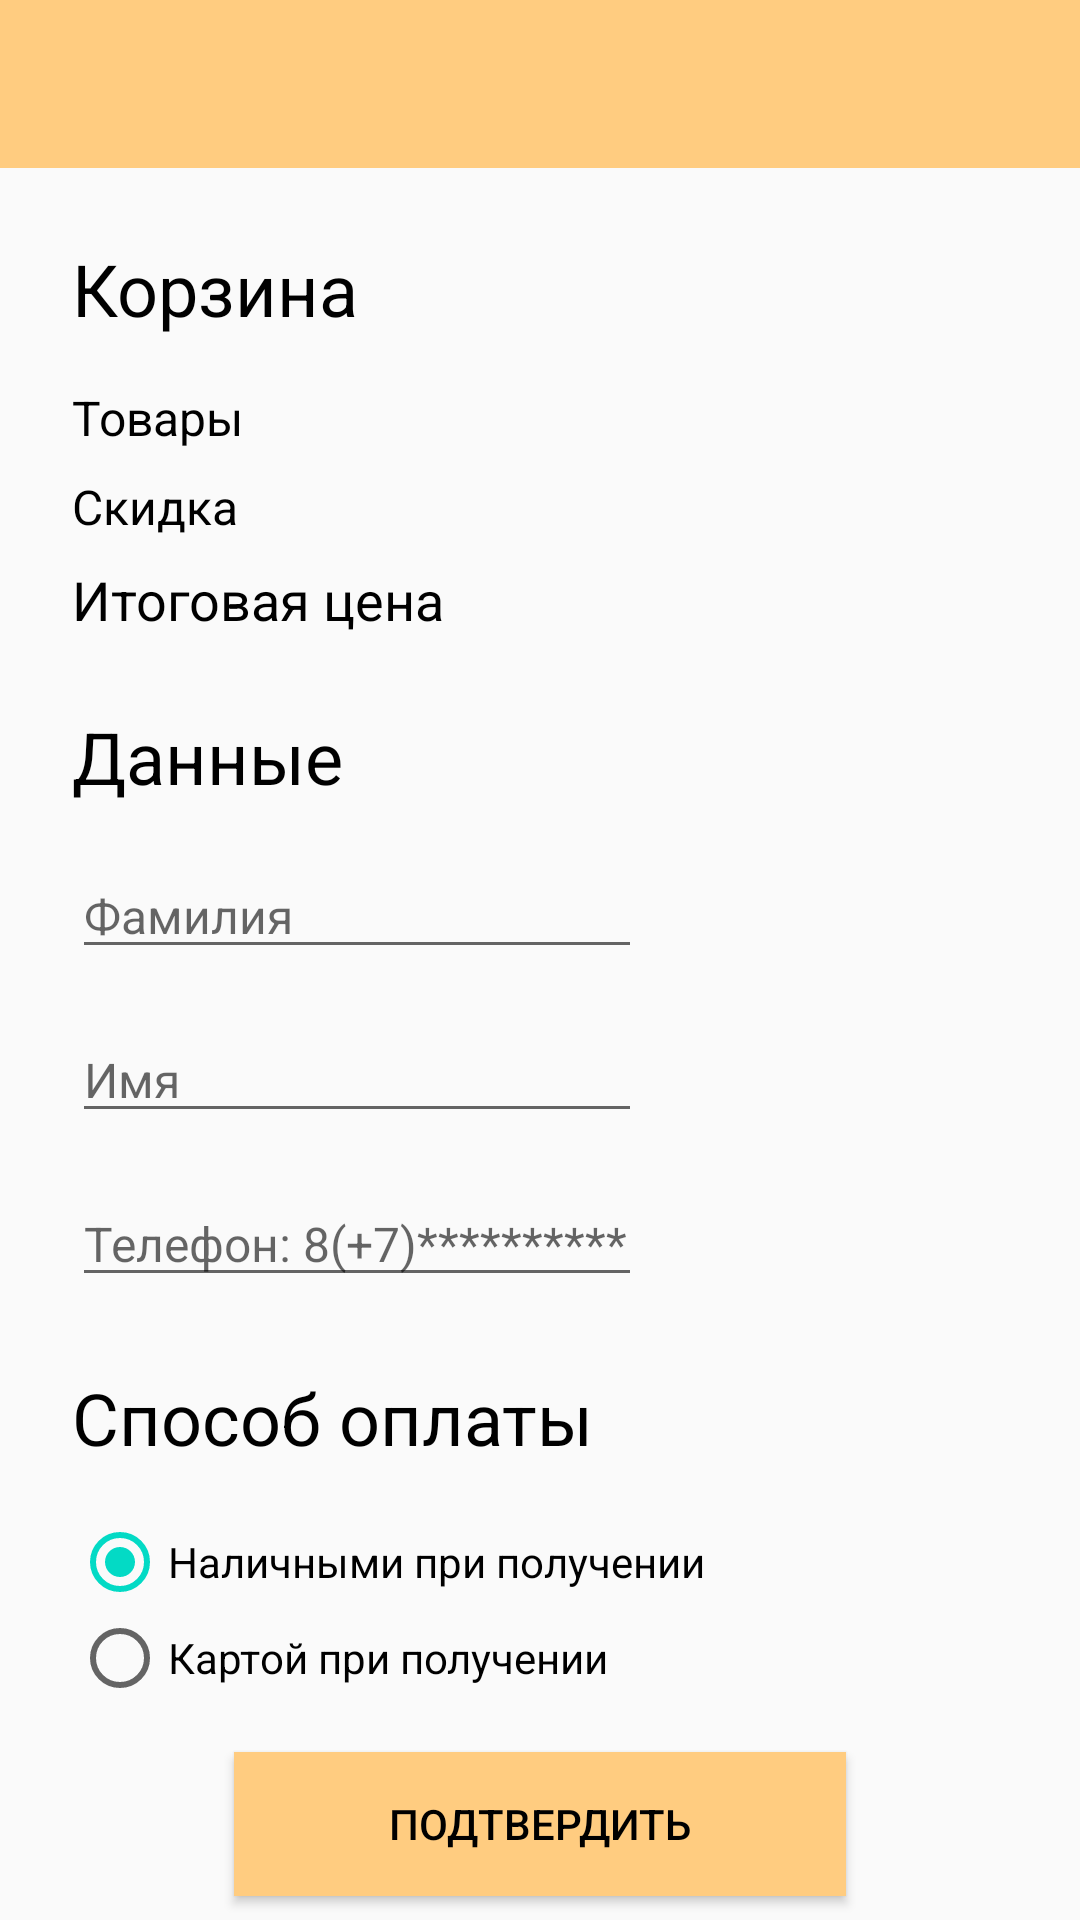

Android layout source for this screen:
<!-- AndroidManifest.xml: application theme AppTheme -->
<!-- res/layout/checkout_layout.xml -->
<?xml version="1.0" encoding="utf-8"?>
<ScrollView xmlns:android="http://schemas.android.com/apk/res/android"
    xmlns:app="http://schemas.android.com/apk/res-auto"
    xmlns:tools="http://schemas.android.com/tools"
    android:layout_width="match_parent"
    android:layout_height="match_parent"
    android:fillViewport="true"
    android:isScrollContainer="true">

    <androidx.constraintlayout.widget.ConstraintLayout
        android:layout_width="match_parent"
        android:layout_height="wrap_content"
        tools:context=".ui.checkout.CheckoutActivity"
        android:focusable="true"
        android:focusableInTouchMode="true">

        <androidx.appcompat.widget.Toolbar
            android:id="@+id/checkout_toolbar"
            android:layout_width="0dp"
            android:layout_height="wrap_content"
            android:background="?attr/colorPrimary"
            android:minHeight="?attr/actionBarSize"
            android:theme="@style/ThemeOverlay.AppCompat.ActionBar"
            app:layout_constraintEnd_toEndOf="parent"
            app:layout_constraintStart_toStartOf="parent"
            app:layout_constraintTop_toTopOf="parent"
            app:navigationIcon="@drawable/ic_arrow_back_black" />

        <TextView
            android:id="@+id/checkoutClientDataTitle"
            android:layout_width="wrap_content"
            android:layout_height="wrap_content"
            android:layout_marginStart="24dp"
            android:layout_marginLeft="24dp"
            android:layout_marginTop="24dp"
            android:text="@string/checkoutClientDataTitle"
            android:textColor="@android:color/black"
            android:textSize="24sp"
            app:layout_constraintStart_toStartOf="parent"
            app:layout_constraintTop_toBottomOf="@+id/checkoutFinalPriceText" />

        <TextView
            android:id="@+id/checkoutCartTitle"
            android:layout_width="wrap_content"
            android:layout_height="wrap_content"
            android:layout_marginStart="24dp"
            android:layout_marginLeft="24dp"
            android:layout_marginTop="24dp"
            android:text="@string/checkoutCartTitle"
            android:textColor="@android:color/black"
            android:textSize="24sp"
            app:layout_constraintStart_toStartOf="parent"
            app:layout_constraintTop_toBottomOf="@+id/checkout_toolbar" />

        <TextView
            android:id="@+id/checkoutProductsText"
            android:layout_width="wrap_content"
            android:layout_height="wrap_content"
            android:layout_marginStart="24dp"
            android:layout_marginLeft="24dp"
            android:layout_marginTop="16dp"
            android:text="@string/checkoutProductsText"
            android:textColor="@android:color/black"
            android:textSize="16sp"
            app:layout_constraintStart_toStartOf="parent"
            app:layout_constraintTop_toBottomOf="@+id/checkoutCartTitle" />

        <TextView
            android:id="@+id/checkoutProductsPrice"
            android:layout_width="wrap_content"
            android:layout_height="wrap_content"
            android:layout_marginEnd="24dp"
            android:layout_marginRight="24dp"
            android:textColor="@android:color/black"
            android:textSize="16sp"
            app:layout_constraintBottom_toBottomOf="@+id/checkoutProductsText"
            app:layout_constraintEnd_toEndOf="parent"
            app:layout_constraintTop_toTopOf="@+id/checkoutProductsText"
            app:layout_constraintVertical_bias="0.0"
            tools:text="1000" />

        <TextView
            android:id="@+id/checkoutSaleText"
            android:layout_width="wrap_content"
            android:layout_height="wrap_content"
            android:layout_marginStart="24dp"
            android:layout_marginLeft="24dp"
            android:layout_marginTop="8dp"
            android:text="@string/checkoutSaleText"
            android:textColor="@android:color/black"
            android:textSize="16sp"
            app:layout_constraintStart_toStartOf="parent"
            app:layout_constraintTop_toBottomOf="@+id/checkoutProductsText" />

        <TextView
            android:id="@+id/checkoutSaleAmount"
            android:layout_width="wrap_content"
            android:layout_height="wrap_content"
            android:layout_marginEnd="24dp"
            android:layout_marginRight="24dp"
            android:textColor="@android:color/black"
            android:textSize="16sp"
            app:layout_constraintBottom_toBottomOf="@+id/checkoutSaleText"
            app:layout_constraintEnd_toEndOf="parent"
            app:layout_constraintTop_toTopOf="@+id/checkoutSaleText"
            app:layout_constraintVertical_bias="0.0"
            tools:text="200" />

        <TextView
            android:id="@+id/checkoutFinalPriceText"
            android:layout_width="wrap_content"
            android:layout_height="wrap_content"
            android:layout_marginStart="24dp"
            android:layout_marginLeft="24dp"
            android:layout_marginTop="8dp"
            android:text="@string/checkoutFinalPriceText"
            android:textColor="@android:color/black"
            android:textSize="18sp"
            app:layout_constraintStart_toStartOf="parent"
            app:layout_constraintTop_toBottomOf="@+id/checkoutSaleText" />

        <TextView
            android:id="@+id/checkoutFinalPrice"
            android:layout_width="wrap_content"
            android:layout_height="wrap_content"
            android:layout_marginEnd="24dp"
            android:layout_marginRight="24dp"
            android:textColor="@android:color/black"
            android:textSize="18sp"
            app:layout_constraintBottom_toBottomOf="@+id/checkoutFinalPriceText"
            app:layout_constraintEnd_toEndOf="parent"
            app:layout_constraintTop_toTopOf="@+id/checkoutFinalPriceText"
            app:layout_constraintVertical_bias="0.0"
            tools:text="800" />

        <EditText
            android:id="@+id/checkoutSurname"
            android:layout_width="wrap_content"
            android:layout_height="wrap_content"
            android:layout_marginStart="24dp"
            android:layout_marginLeft="24dp"
            android:layout_marginTop="16dp"
            android:ems="10"
            android:hint="@string/checkoutSurname"
            android:inputType="textPersonName"
            android:textColor="@android:color/black"
            android:textSize="16sp"
            app:layout_constraintStart_toStartOf="parent"
            app:layout_constraintTop_toBottomOf="@+id/checkoutClientDataTitle" />

        <EditText
            android:id="@+id/checkoutName"
            android:layout_width="wrap_content"
            android:layout_height="wrap_content"
            android:layout_marginStart="24dp"
            android:layout_marginLeft="24dp"
            android:layout_marginTop="16dp"
            android:ems="10"
            android:hint="@string/checkoutName"
            android:inputType="textPersonName"
            android:textColor="@android:color/black"
            android:textSize="16sp"
            app:layout_constraintStart_toStartOf="parent"
            app:layout_constraintTop_toBottomOf="@+id/checkoutSurname" />

        <EditText
            android:id="@+id/checkoutPhone"
            android:layout_width="wrap_content"
            android:layout_height="wrap_content"
            android:layout_marginStart="24dp"
            android:layout_marginLeft="24dp"
            android:layout_marginTop="16dp"
            android:ems="10"
            android:hint="@string/checkoutPhone"
            android:inputType="phone"
            android:textColor="@android:color/black"
            android:textSize="16sp"
            app:layout_constraintStart_toStartOf="parent"
            app:layout_constraintTop_toBottomOf="@+id/checkoutName" />

        <Button
            android:id="@+id/checkoutConfirm"
            android:layout_width="0dp"
            android:layout_height="wrap_content"
            android:layout_marginStart="78dp"
            android:layout_marginLeft="78dp"
            android:layout_marginEnd="78dp"
            android:layout_marginRight="78dp"
            android:layout_marginBottom="8dp"
            android:background="?attr/colorPrimary"
            android:text="@string/checkoutConfirm"
            android:textColor="@color/primaryTextColor"
            android:textSize="14sp"
            app:layout_constraintBottom_toBottomOf="parent"
            app:layout_constraintEnd_toEndOf="parent"
            app:layout_constraintStart_toStartOf="parent" />

        <TextView
            android:id="@+id/checkoutPaymentType"
            android:layout_width="wrap_content"
            android:layout_height="wrap_content"
            android:layout_marginStart="24dp"
            android:layout_marginLeft="24dp"
            android:layout_marginTop="24dp"
            android:text="@string/paymentType"
            android:textColor="@android:color/black"
            android:textSize="24sp"
            app:layout_constraintStart_toStartOf="parent"
            app:layout_constraintTop_toBottomOf="@+id/checkoutPhone" />

        <RadioGroup
            android:id="@+id/radioGroup"
            android:layout_width="wrap_content"
            android:layout_height="wrap_content"
            android:layout_marginStart="24dp"
            android:layout_marginLeft="24dp"
            android:layout_marginTop="16dp"
            app:layout_constraintStart_toStartOf="parent"
            app:layout_constraintTop_toBottomOf="@+id/checkoutPaymentType">

            <RadioButton
                android:id="@+id/rbCash"
                android:layout_width="match_parent"
                android:layout_height="wrap_content"
                android:checked="true"
                android:text="@string/cashPaymentType" />

            <RadioButton
                android:id="@+id/rbCard"
                android:layout_width="match_parent"
                android:layout_height="wrap_content"
                android:text="@string/cardPaymentType" />
        </RadioGroup>

    </androidx.constraintlayout.widget.ConstraintLayout>

</ScrollView>
<!-- resources referenced by this layout -->
<resources>
  <color name="primaryTextColor">#000000</color>
  <string name="cardPaymentType">Картой при получении</string>
  <string name="cashPaymentType">Наличными при получении</string>
  <string name="checkoutCartTitle">Корзина</string>
  <string name="checkoutClientDataTitle">Данные</string>
  <string name="checkoutConfirm">Подтвердить</string>
  <string name="checkoutFinalPriceText">Итоговая цена</string>
  <string name="checkoutName">Имя</string>
  <string name="checkoutPhone">Телефон: 8(+7)**********</string>
  <string name="checkoutProductsText">Товары</string>
  <string name="checkoutSaleText">Скидка</string>
  <string name="checkoutSurname">Фамилия</string>
  <string name="paymentType">Способ оплаты</string>
  <style name="AppTheme" parent="Theme.AppCompat.Light.NoActionBar">
          
  
  
  
          <item name="colorPrimary">@color/primaryColor</item>
          <item name="colorPrimaryDark">@color/primaryDarkColor</item>
          <item name="colorAccent">@color/colorAccent</item>
      </style>
  <color name="primaryColor">#ffcc80</color>
  <color name="primaryDarkColor">#ca9b52</color>
  <color name="colorAccent">#03DAC5</color>
</resources>
